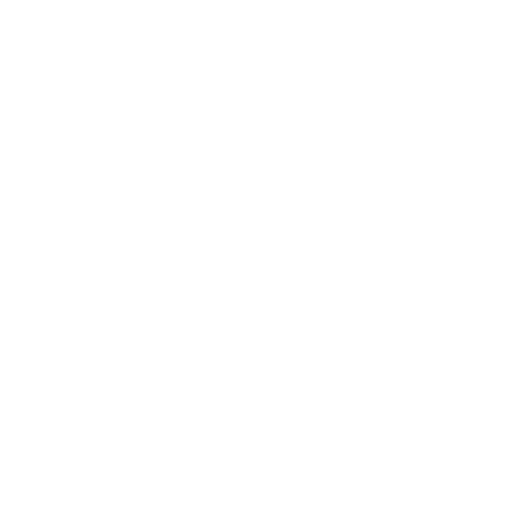
t = 0.00 s
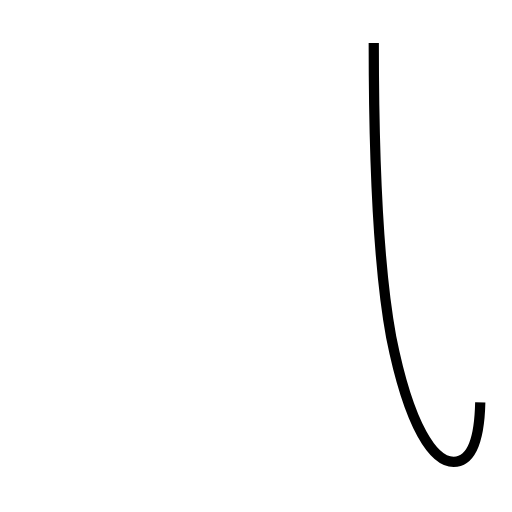
t = 1.50 s
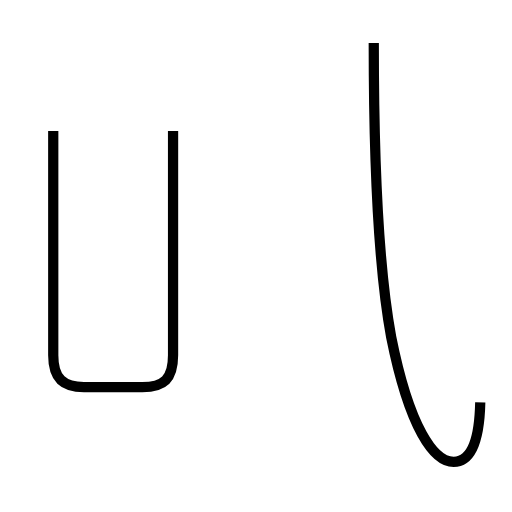
t = 3.29 s
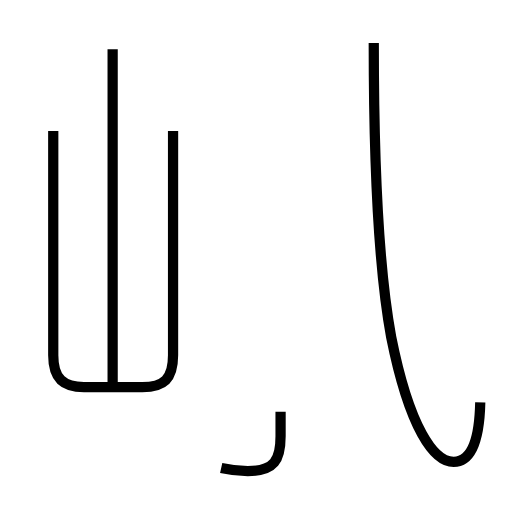
t = 4.59 s
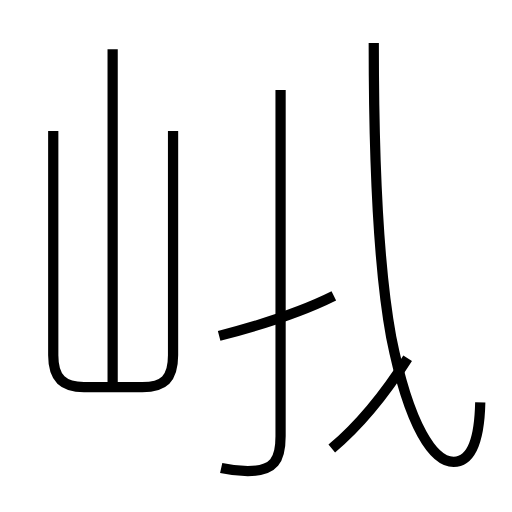
t = 6.24 s
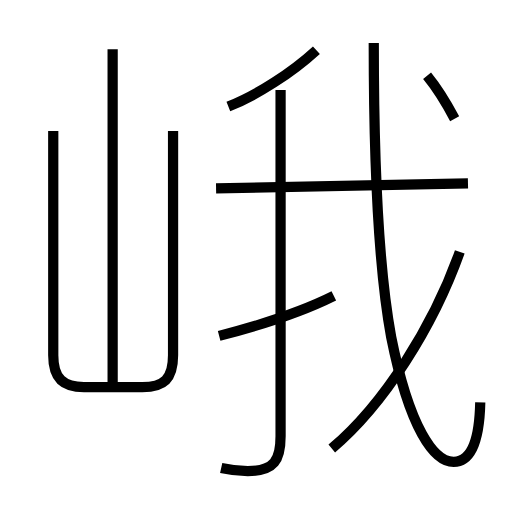
t = 7.78 s

The animated SVG that drew these frames (rendered in a browser with its animation timeline set to each time). Animation: 9 SMIL elements (animate=9); one cycle of 7.78 s.

<?xml version='1.0' encoding='utf-8'?>
<svg viewBox="0.0 -6.0 50.0 50.0" version="1.1" xmlns="http://www.w3.org/2000/svg"><rect x="-1000" y="-1000" width="2000" height="2000" stroke="white" fill="white" /><g style="fill:none;stroke:#000000;stroke-width:1"><path d="M 46.9 -4.7 C 46.8 -0.2 45.7 1.1 44.3 1.1 C 42.4 1.1 40.0 -2.1 38.2 -11.1 C 37.0 -17.6 36.5 -27.6 36.5 -39.8 " transform="translate(0.0 38.0)" stroke-dasharray="50.04051121504744" stroke-dashoffset="50.04051121504744"><animate attributeName="stroke-dashoffset" from="50.04051121504744" to="0" dur="1.5012153364514231s" begin="0s; anim_end.end" fill="freeze" id="anim0" /></path><path d="M 5.2 -31.2 L 5.2 -9.3 C 5.2 -7.0 6.2 -6.2 8.2 -6.2 L 13.9 -6.2 C 16.0 -6.2 16.9 -7.0 16.9 -9.3 L 16.9 -31.2 " transform="translate(0.0 38.0)" stroke-dasharray="59.539774417129394" stroke-dashoffset="59.539774417129394"><animate attributeName="stroke-dashoffset" from="59.539774417129394" to="0" dur="1.7861932325138818s" begin="anim0.end" fill="freeze" id="anim1" /></path><path d="M 11.0 -6.2 L 11.0 -39.2 " transform="translate(0.0 38.0)" stroke-dasharray="33.0" stroke-dashoffset="33.0"><animate attributeName="stroke-dashoffset" from="33.0" to="0" dur="0.99s" begin="anim1.end" fill="freeze" id="anim2" /></path><path d="M 21.6 1.7 C 22.5 1.9 23.3 2.0 24.2 2.0 C 26.8 2.0 27.4 0.9 27.4 -1.4 L 27.4 -35.2 " transform="translate(0.0 38.0)" stroke-dasharray="41.909313727850275" stroke-dashoffset="41.909313727850275"><animate attributeName="stroke-dashoffset" from="41.909313727850275" to="0" dur="1.2572794118355082s" begin="anim2.end" fill="freeze" id="anim3" /></path><path d="M 21.4 -11.2 C 24.9 -12.1 29.2 -13.4 32.6 -15.1 " transform="translate(0.0 38.0)" stroke-dasharray="11.880363870597769" stroke-dashoffset="11.880363870597769"><animate attributeName="stroke-dashoffset" from="11.880363870597769" to="0" dur="0.3564109161179331s" begin="anim3.end" fill="freeze" id="anim4" /></path><path d="M 32.4 -0.2 C 37.5 -4.5 42.3 -12.1 44.9 -19.4 " transform="translate(0.0 38.0)" stroke-dasharray="23.14624952459375" stroke-dashoffset="23.14624952459375"><animate attributeName="stroke-dashoffset" from="23.14624952459375" to="0" dur="0.6943874857378124s" begin="anim4.end" fill="freeze" id="anim5" /></path><path d="M 21.1 -25.6 L 45.7 -26.1 " transform="translate(0.0 38.0)" stroke-dasharray="24.605080776132397" stroke-dashoffset="24.605080776132397"><animate attributeName="stroke-dashoffset" from="24.605080776132397" to="0" dur="0.7381524232839719s" begin="anim5.end" fill="freeze" id="anim6" /></path><path d="M 22.3 -33.6 C 25.1 -34.7 28.5 -36.9 30.9 -39.1 " transform="translate(0.0 38.0)" stroke-dasharray="10.258072910559187" stroke-dashoffset="10.258072910559187"><animate attributeName="stroke-dashoffset" from="10.258072910559187" to="0" dur="0.3077421873167756s" begin="anim6.end" fill="freeze" id="anim7" /></path><path d="M 44.4 -32.4 C 43.6 -33.9 42.6 -35.5 41.7 -36.6" transform="translate(0.0 38.0)" stroke-dasharray="5.000055435362004" stroke-dashoffset="5.000055435362004"><animate attributeName="stroke-dashoffset" from="5.000055435362004" to="0" dur="0.1500016630608601s" begin="anim7.end" fill="freeze" id="anim_end" /></path></g></svg>
